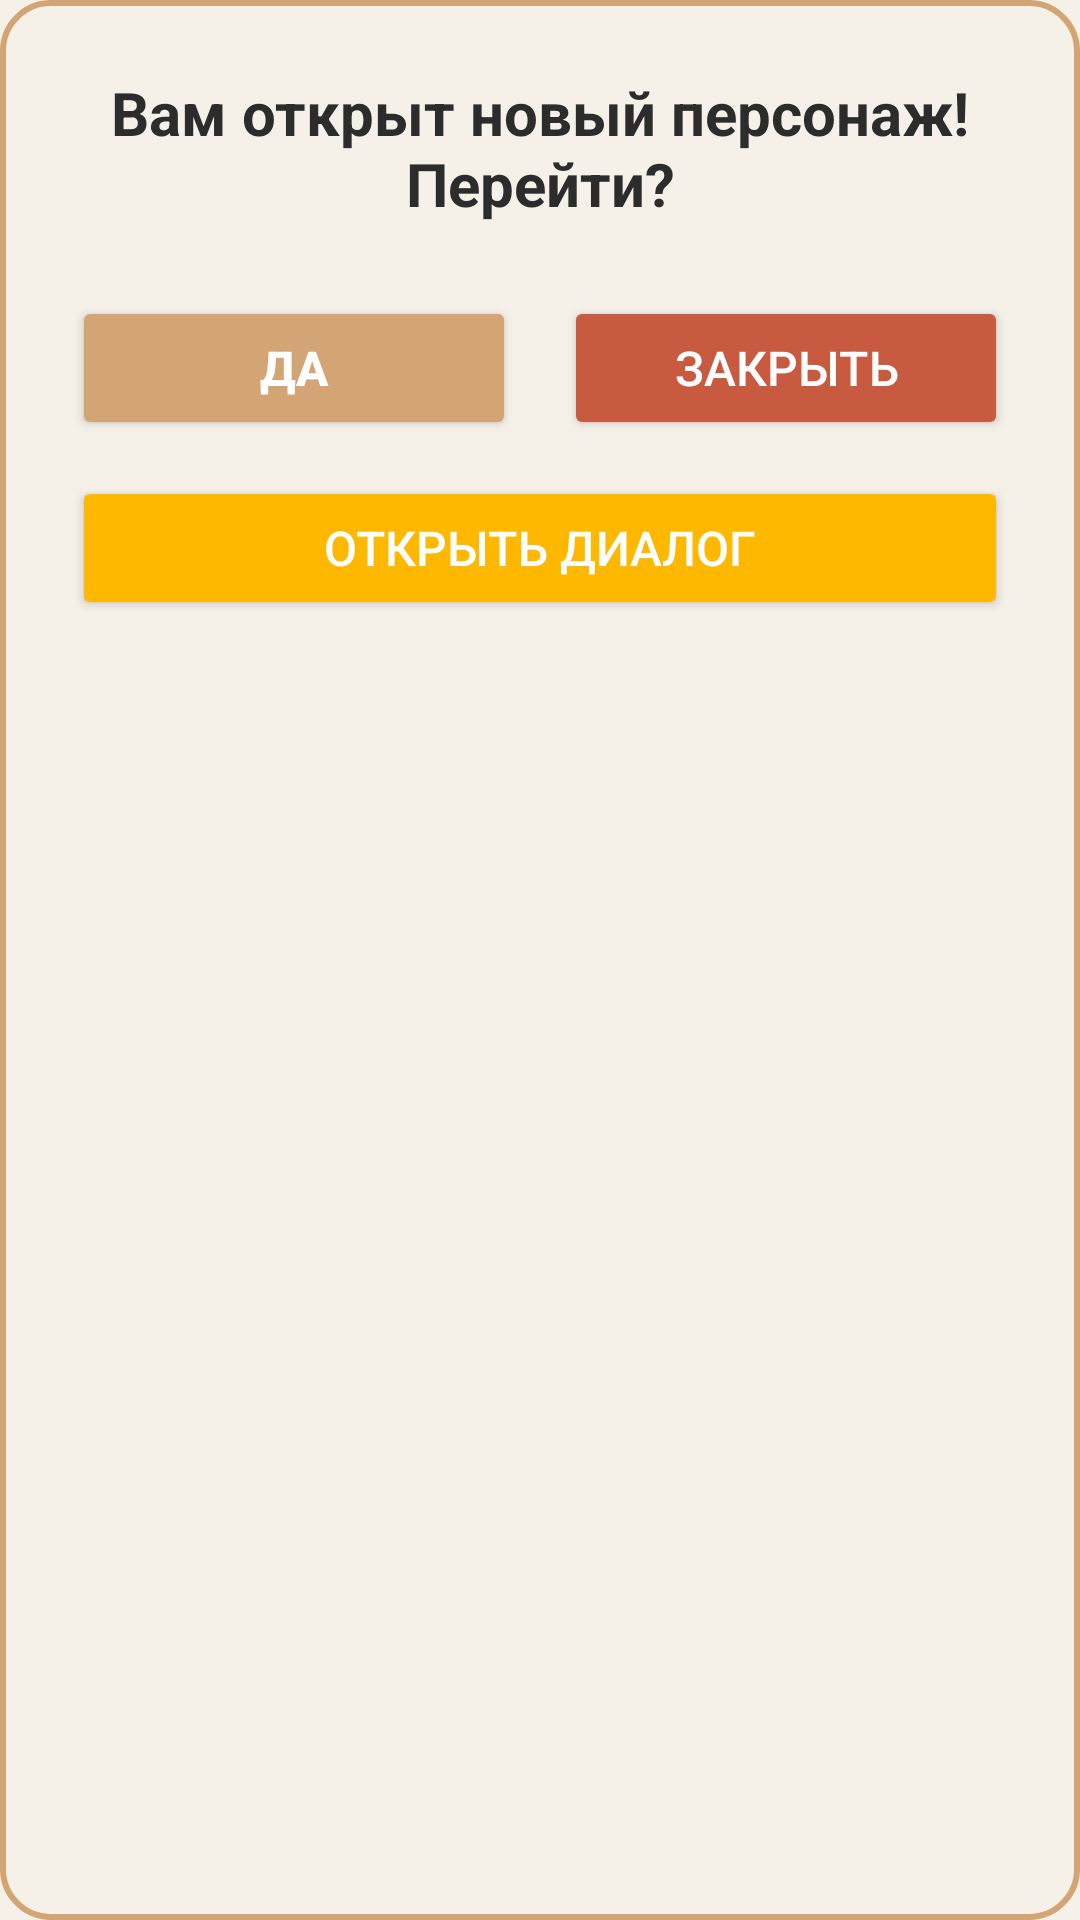

Write the Android layout XML for this screen, with the resource values it uses.
<!-- AndroidManifest.xml: application theme Theme.Runculter -->
<!-- res/layout/dialog_character_unlock.xml -->
<?xml version="1.0" encoding="utf-8"?>
<androidx.constraintlayout.widget.ConstraintLayout xmlns:android="http://schemas.android.com/apk/res/android"
    xmlns:app="http://schemas.android.com/apk/res-auto"
    android:layout_width="match_parent"
    android:layout_height="wrap_content"
    android:background="@drawable/dialog_background"
    android:padding="24dp"
    android:minWidth="280dp"
    android:maxWidth="400dp">

    <TextView
        android:id="@+id/titleTextView"
        android:layout_width="0dp"
        android:layout_height="wrap_content"
        android:text="@string/new_character_unlocked"
        android:textColor="@color/text_primary"
        android:textSize="20sp"
        android:textStyle="bold"
        android:gravity="center"
        app:layout_constraintEnd_toEndOf="parent"
        app:layout_constraintStart_toStartOf="parent"
        app:layout_constraintTop_toTopOf="parent" />

    <LinearLayout
        android:id="@+id/buttonsLayout"
        android:layout_width="0dp"
        android:layout_height="wrap_content"
        android:layout_marginTop="24dp"
        android:orientation="vertical"
        android:gravity="center"
        app:layout_constraintEnd_toEndOf="parent"
        app:layout_constraintStart_toStartOf="parent"
        app:layout_constraintTop_toBottomOf="@+id/titleTextView">

        <LinearLayout
            android:layout_width="match_parent"
            android:layout_height="wrap_content"
            android:orientation="horizontal"
            android:gravity="center">

            <Button
                android:id="@+id/yesButton"
                android:layout_width="0dp"
                android:layout_height="wrap_content"
                android:layout_marginEnd="8dp"
                android:layout_weight="1"
                android:backgroundTint="@color/primary"
                android:padding="12dp"
                android:text="@string/yes"
                android:textColor="@color/white"
                android:textSize="16sp"
                android:textStyle="bold" />

            <Button
                android:id="@+id/noButton"
                android:layout_width="0dp"
                android:layout_height="wrap_content"
                android:layout_marginStart="8dp"
                android:layout_weight="1"
                android:backgroundTint="@color/secondary"
                android:padding="12dp"
                android:text="@string/close"
                android:textColor="@color/white"
                android:textSize="16sp" />
        </LinearLayout>

        <Button
            android:id="@+id/repeatButton"
            android:layout_width="match_parent"
            android:layout_height="wrap_content"
            android:layout_marginTop="12dp"
            android:backgroundTint="@color/accent"
            android:padding="12dp"
            android:text="Открыть диалог"
            android:textColor="@color/white"
            android:textSize="16sp" />
    </LinearLayout>

</androidx.constraintlayout.widget.ConstraintLayout>
<!-- resources referenced by this layout -->
<resources>
  <color name="accent">@color/gold</color>
  <color name="primary">@color/ochre</color>
  <color name="secondary">@color/terracotta</color>
  <color name="text_primary">#FF2C2C2C</color>
  <color name="white">#FFFFFFFF</color>
  <!-- drawable dialog_background (drawable) -->
  <?xml version="1.0" encoding="utf-8"?>
  <shape xmlns:android="http://schemas.android.com/apk/res/android"
      android:shape="rectangle">
      <solid android:color="@color/background_light" />
      <corners android:radius="16dp" />
      <stroke
          android:width="2dp"
          android:color="@color/primary" />
  </shape>
  <string name="close">Закрыть</string>
  <string name="new_character_unlocked">Вам открыт новый персонаж! Перейти?</string>
  <string name="yes">Да</string>
  <style name="Theme.Runculter" parent="Theme.MaterialComponents.DayNight.NoActionBar">
          
          <item name="colorPrimary">@color/primary</item>
          <item name="colorPrimaryVariant">@color/primary_dark</item>
          <item name="colorOnPrimary">@color/white</item>
          
          <item name="colorSecondary">@color/secondary</item>
          <item name="colorSecondaryVariant">@color/secondary_dark</item>
          <item name="colorOnSecondary">@color/white</item>
          
          <item name="android:colorBackground">@color/background_light</item>
          
          <item name="android:statusBarColor">@color/primary_dark</item>
          <item name="android:windowLightStatusBar">false</item>
          
      </style>
  <color name="gold">#FFFFB800</color>
  <color name="ochre">#FFD4A574</color>
  <color name="terracotta">#FFC85A3F</color>
  <color name="background_light">#FFF5F0E8</color>
  <color name="primary_dark">@color/ochre_dark</color>
  <color name="secondary_dark">@color/terracotta_dark</color>
  <color name="ochre_dark">#FFB8864F</color>
  <color name="terracotta_dark">#FFA8422F</color>
</resources>
